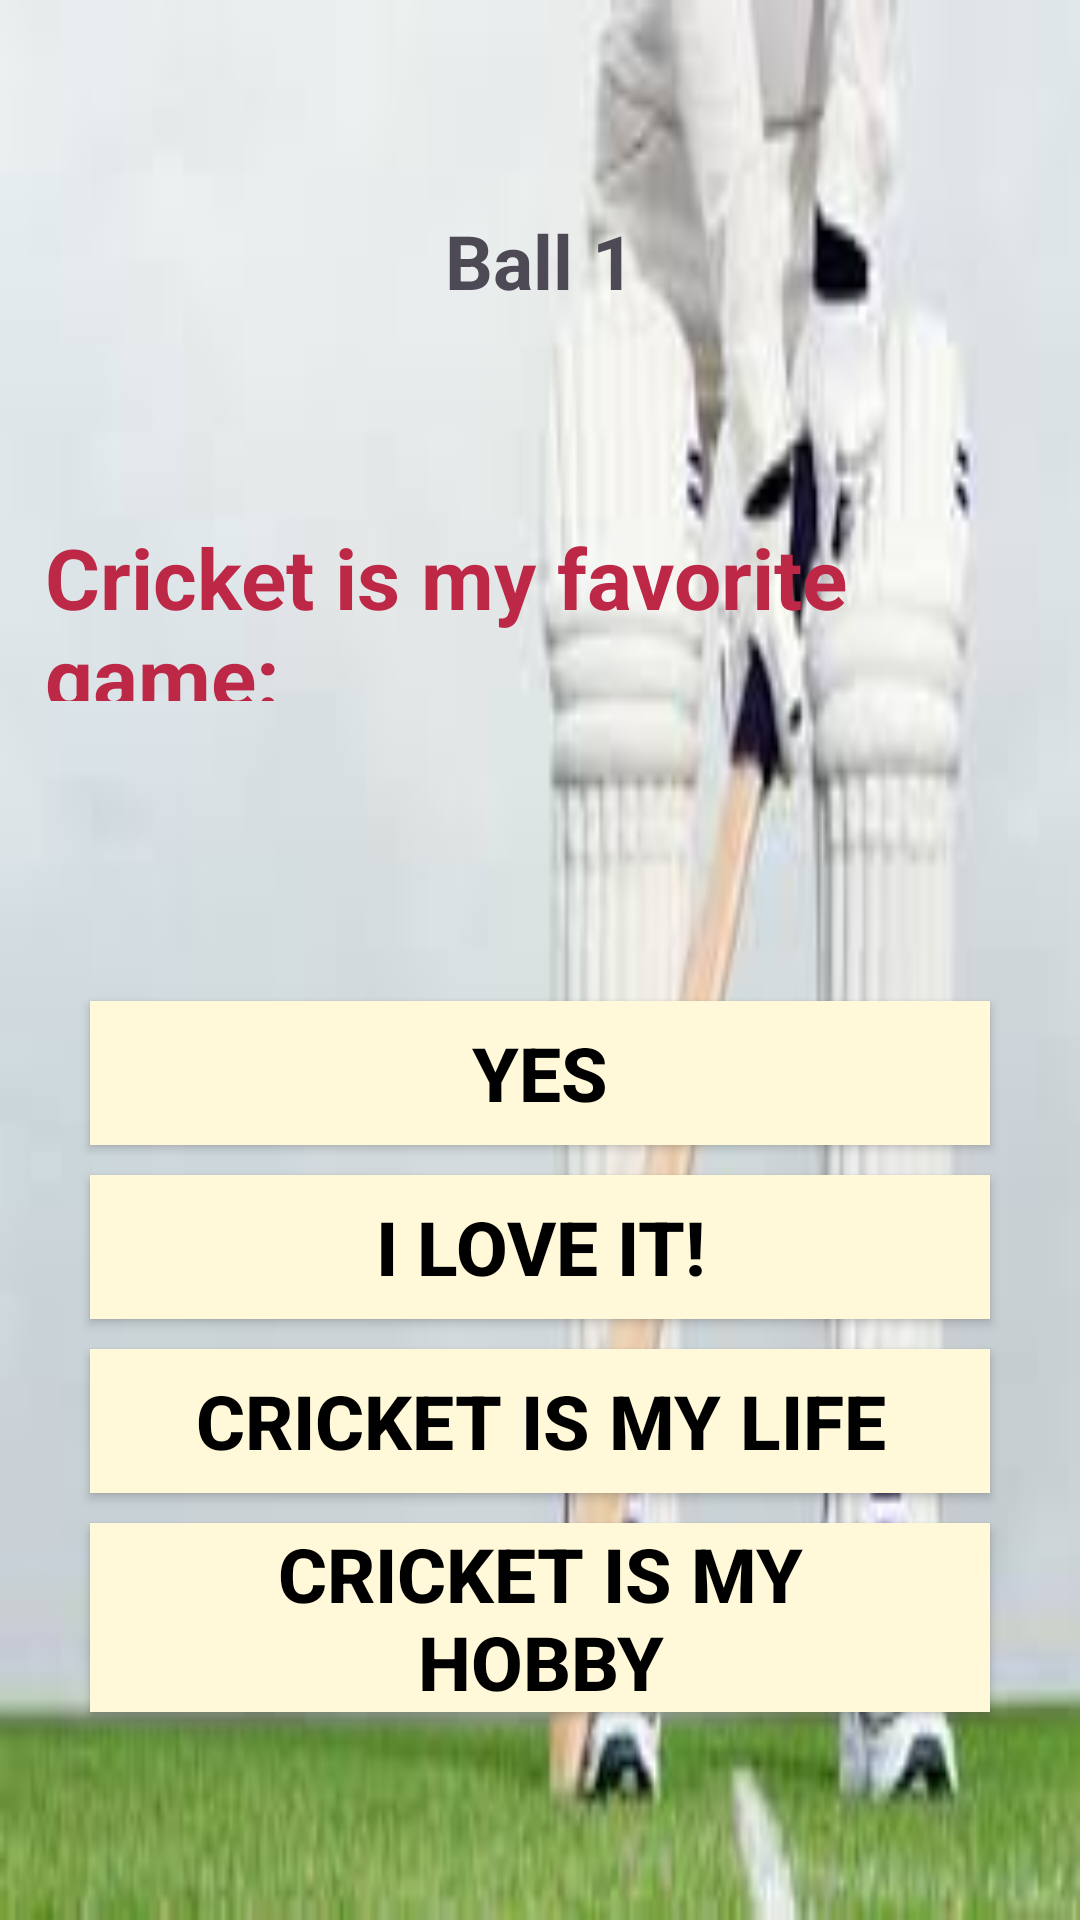

Layout XML and referenced resources for this Android screen:
<!-- AndroidManifest.xml: application theme Theme.MyQuiz -->
<!-- res/layout/activity_choose.xml -->
<?xml version="1.0" encoding="utf-8"?>
<LinearLayout xmlns:android="http://schemas.android.com/apk/res/android"
    xmlns:app="http://schemas.android.com/apk/res-auto"
    xmlns:tools="http://schemas.android.com/tools"
    android:layout_width="match_parent"
    android:layout_height="match_parent"
    android:background="@drawable/mul"
    android:orientation="vertical">

    <TextView
        android:id="@+id/progress"
        android:layout_width="wrap_content"
        android:layout_height="wrap_content"
        android:paddingStart="30dp"
        android:paddingEnd="30dp"
        android:paddingTop="10dp"
        android:paddingBottom="10dp"
        android:layout_gravity="center"
        android:layout_marginTop="60dp"
        android:elevation="5dp"
        android:text="Ball 1"
        android:textSize="25dp"
        android:textColor="#4D4A56"
        android:textStyle="bold" />

    <TextView
        android:id="@+id/question"
        android:layout_width="wrap_content"
        android:layout_height="60dp"
        android:layout_gravity="center"
        android:layout_marginTop="60dp"
        android:elevation="5dp"
        android:paddingStart="15dp"
        android:paddingEnd="15dp"
        android:text="Cricket is my favorite game:"
        android:textColor="#BD2846"
        android:textSize="28dp"
        android:textStyle="bold" />

    <androidx.appcompat.widget.AppCompatButton
        android:id="@+id/option_1"
        android:layout_width="match_parent"
        android:layout_height="wrap_content"
        android:layout_marginStart="30dp"
        android:layout_marginTop="100dp"
        android:layout_marginEnd="30dp"
        android:background="#FFF9D9"
        android:paddingStart="20dp"
        android:paddingEnd="20dp"
        android:text="Yes"
        android:textColor="@color/black"
        android:textSize="25dp"
        android:textStyle="bold" />

    <androidx.appcompat.widget.AppCompatButton
        android:id="@+id/option_2"
        android:layout_width="match_parent"
        android:layout_height="wrap_content"
        android:layout_marginStart="30dp"
        android:layout_marginTop="10dp"
        android:layout_marginEnd="30dp"
        android:background="#FFF9D9"
        android:paddingStart="20dp"
        android:paddingEnd="20dp"
        android:text="I love it!"
        android:textColor="@color/black"
        android:textSize="25dp"
        android:textStyle="bold" />

    <androidx.appcompat.widget.AppCompatButton
        android:id="@+id/option_3"
        android:layout_width="match_parent"
        android:layout_height="wrap_content"
        android:layout_marginStart="30dp"
        android:layout_marginTop="10dp"
        android:layout_marginEnd="30dp"
        android:background="#FFF9D9"
        android:paddingStart="20dp"
        android:paddingEnd="20dp"
        android:text="Cricket is my life"
        android:textColor="@color/black"
        android:textSize="25dp"
        android:textStyle="bold" />

    <androidx.appcompat.widget.AppCompatButton
        android:id="@+id/option_4"
        android:layout_width="match_parent"
        android:layout_height="wrap_content"
        android:layout_marginStart="30dp"
        android:layout_marginTop="10dp"
        android:layout_marginEnd="30dp"
        android:background="#FFF9D9"
        android:paddingStart="20dp"
        android:paddingEnd="20dp"
        android:text="Cricket is my hobby"
        android:textColor="@color/black"
        android:textSize="25dp"
        android:textStyle="bold" />

</LinearLayout>
<!-- resources referenced by this layout -->
<resources>
  <!-- drawable mul: jpg bitmap (drawable, 5536 bytes) -->
  <style name="Theme.MyQuiz" parent="Theme.MaterialComponents.DayNight.DarkActionBar">
          
          <item name="colorPrimary">@color/purple_500</item>
          <item name="colorPrimaryVariant">@color/purple_700</item>
          <item name="colorOnPrimary">@color/white</item>
          
          <item name="colorSecondary">@color/teal_200</item>
          <item name="colorSecondaryVariant">@color/teal_700</item>
          <item name="colorOnSecondary">@color/black</item>
          
          <item name="android:statusBarColor">?attr/colorPrimaryVariant</item>
          
      </style>
  <!-- not gathered from this repository: default colours our renderer supplied (Android Studio template values) -->
  <color name="purple_500">#FF6200EE</color>
  <color name="purple_700">#FF3700B3</color>
  <color name="teal_200">#FF03DAC5</color>
  <color name="teal_700">#FF018786</color>
  <color name="black">#FF000000</color>
  <color name="white">#FFFFFFFF</color>
</resources>
